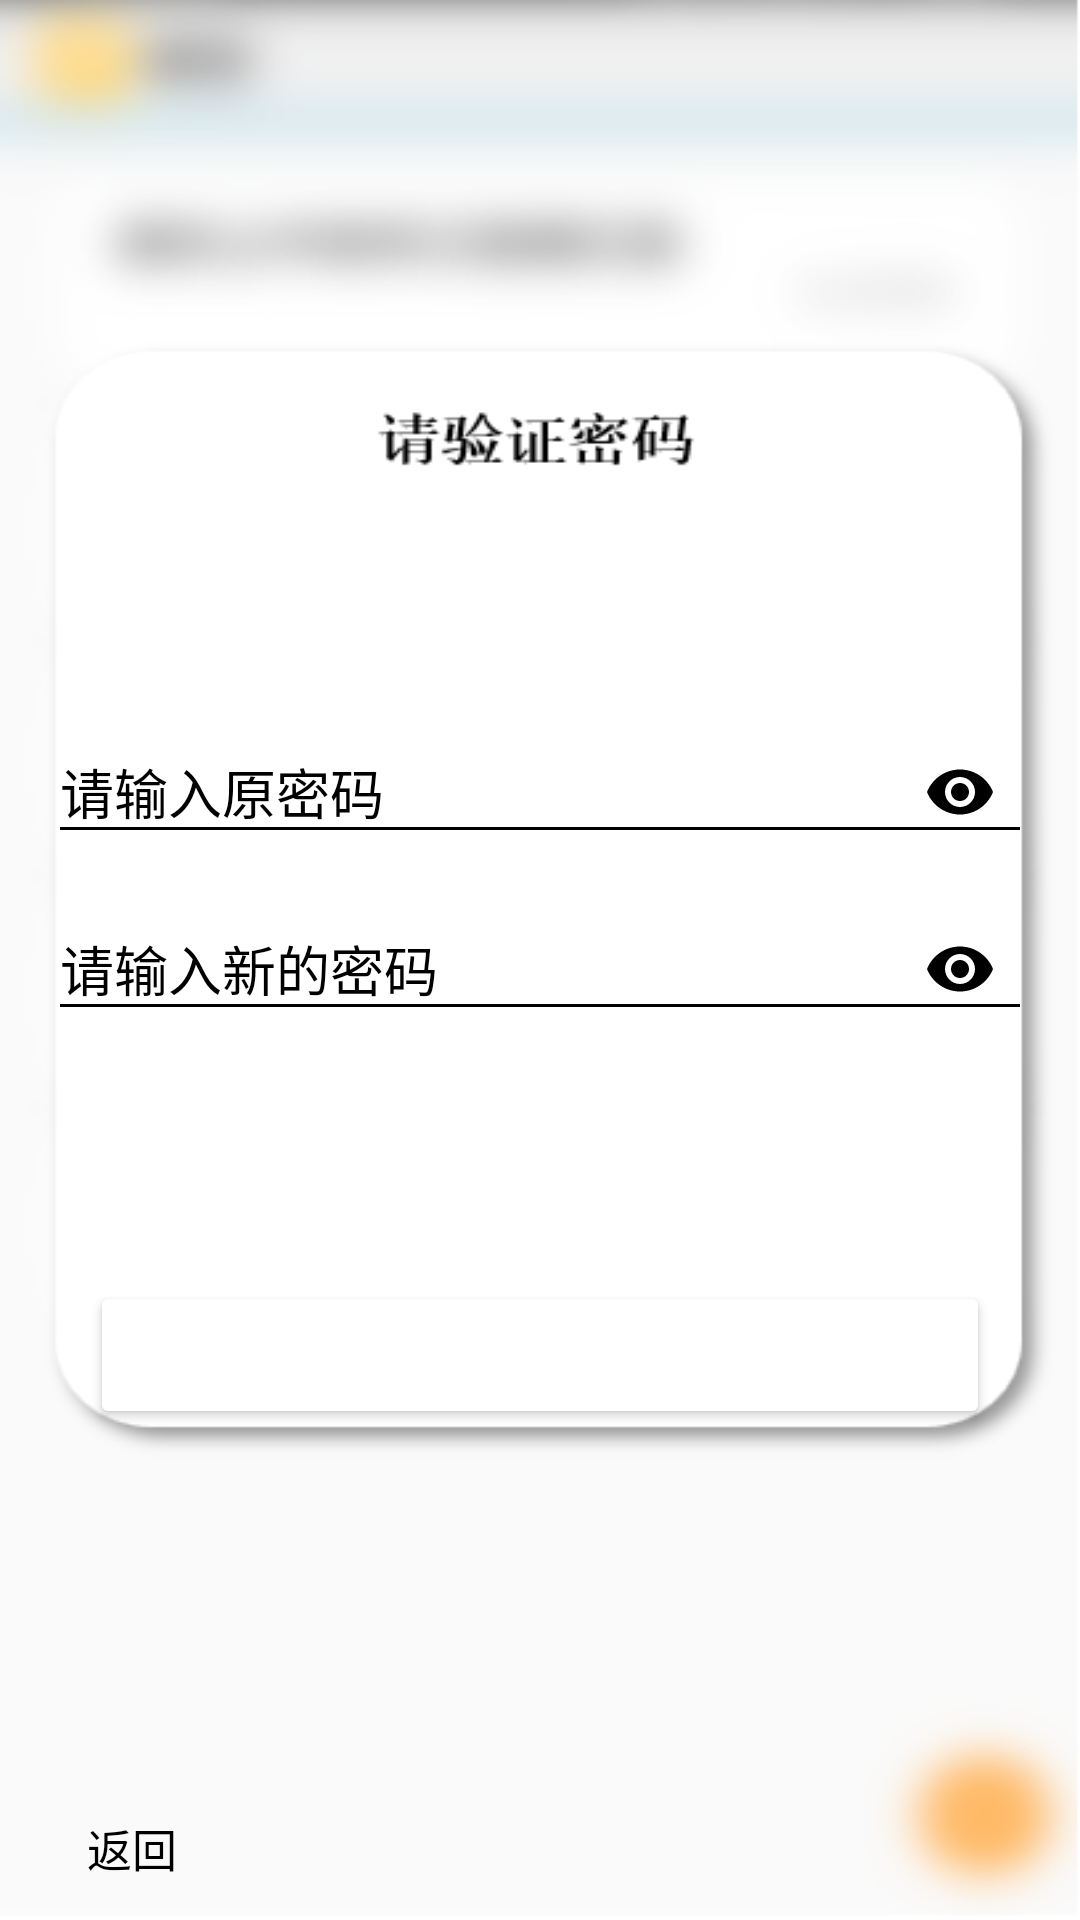

Here is an Android app screen rendered from its layout file. Give the layout XML and the strings, colors and styles it references.
<!-- AndroidManifest.xml: activity theme Theme.AppCompat.Light.NoActionBar -->
<!-- res/layout/activity_change_password.xml -->
<?xml version="1.0" encoding="utf-8"?>
<FrameLayout
    xmlns:android="http://schemas.android.com/apk/res/android"
    xmlns:app="http://schemas.android.com/apk/res-auto"
    xmlns:tools="http://schemas.android.com/tools"
    android:layout_width="match_parent"
    android:layout_height="match_parent"
    android:id="@+id/frame">
    <RelativeLayout
        android:layout_width="match_parent"
        android:layout_height="match_parent"
        android:orientation="vertical"
        android:background="@drawable/bg1">


        <TextView
            android:id="@+id/welcome_to_use"
            android:layout_marginTop="85dp"
            android:layout_width="match_parent"
            android:layout_height="wrap_content"
            android:text=""
            android:textSize="33sp"
            android:textColor="@color/black"
            android:gravity="center_horizontal"
            />
        <LinearLayout
            android:id="@+id/lieaar"
            android:layout_below="@+id/welcome_to_use"
            android:layout_width="match_parent"
            android:layout_height="wrap_content"
            android:orientation="vertical"
            android:layout_marginTop="100dp">

            <com.google.android.material.textfield.TextInputLayout
                android:id="@+id/input_password"
                android:layout_width="match_parent"
                android:layout_height="wrap_content"
                android:textColorHint="@color/black"
                android:hint="请输入原密码"
                android:layout_marginStart="16dp"
                android:layout_marginEnd="16dp"
                app:boxBackgroundMode="none"
                android:theme="@style/TextInputLayoutStyle"
                app:passwordToggleEnabled="true"
                app:passwordToggleTint="@color/black"
                app:hintTextColor="@color/gray"
                >

                <EditText
                    android:id="@+id/password_input"
                    android:layout_width="match_parent"
                    android:layout_height="wrap_content"
                    android:inputType="textPassword"
                    android:maxLines="1"
                    android:maxLength="30"
                    />


            </com.google.android.material.textfield.TextInputLayout>

            <com.google.android.material.textfield.TextInputLayout
                android:id="@+id/input_new_password"
                android:layout_width="match_parent"
                android:layout_height="wrap_content"
                android:textColorHint="@color/black"
                android:hint="请输入新的密码"
                android:layout_marginStart="16dp"
                android:layout_marginEnd="16dp"
                app:boxBackgroundMode="none"
                android:theme="@style/TextInputLayoutStyle"
                app:passwordToggleEnabled="true"
                app:passwordToggleTint="@color/black"
                app:hintTextColor="@color/gray"
                >

                <EditText
                    android:id="@+id/password_input_new"
                    android:layout_width="match_parent"
                    android:layout_height="wrap_content"
                    android:inputType="textPassword"
                    android:maxLines="1"
                    android:maxLength="30"
                    />


            </com.google.android.material.textfield.TextInputLayout>

        </LinearLayout>


        <Button
            android:id="@+id/ok"
            android:layout_width="match_parent"
            android:layout_height="wrap_content"
            android:text="确定"
            android:layout_below="@+id/lieaar"
            android:layout_marginTop="80dp"
            android:layout_marginStart="30dp"
            android:layout_marginEnd="30dp"
            android:backgroundTint="@color/gray"
            android:textColor="@color/white"
            android:textSize="20sp"
            />





        <Button
            android:id="@+id/back"
            android:layout_width="wrap_content"
            android:layout_height="wrap_content"
            android:layout_alignParentStart="true"
            android:layout_alignParentBottom="true"
            android:text="返回"
            android:textColor="@color/black"
            android:textSize="15sp"
            android:background="@color/transparency"
            />



    </RelativeLayout>
</FrameLayout>
<!-- resources referenced by this layout -->
<resources>
  <!-- drawable bg1: png bitmap (drawable, 42111 bytes) -->
  <style name="TextInputLayoutStyle" parent="Theme.AppCompat.Light.NoActionBar">
          <item name="colorControlNormal">@color/gray</item>
          <item name="colorControlActivated">@color/black</item>
          <item name="colorControlHighlight">@color/black</item>
          <item name="colorAccent">@color/black</item>
      </style>
  <!-- not gathered from this repository: default colours our renderer supplied (Android Studio template values) -->
  <color name="black">#FF000000</color>
  <color name="white">#FFFFFFFF</color>
</resources>
